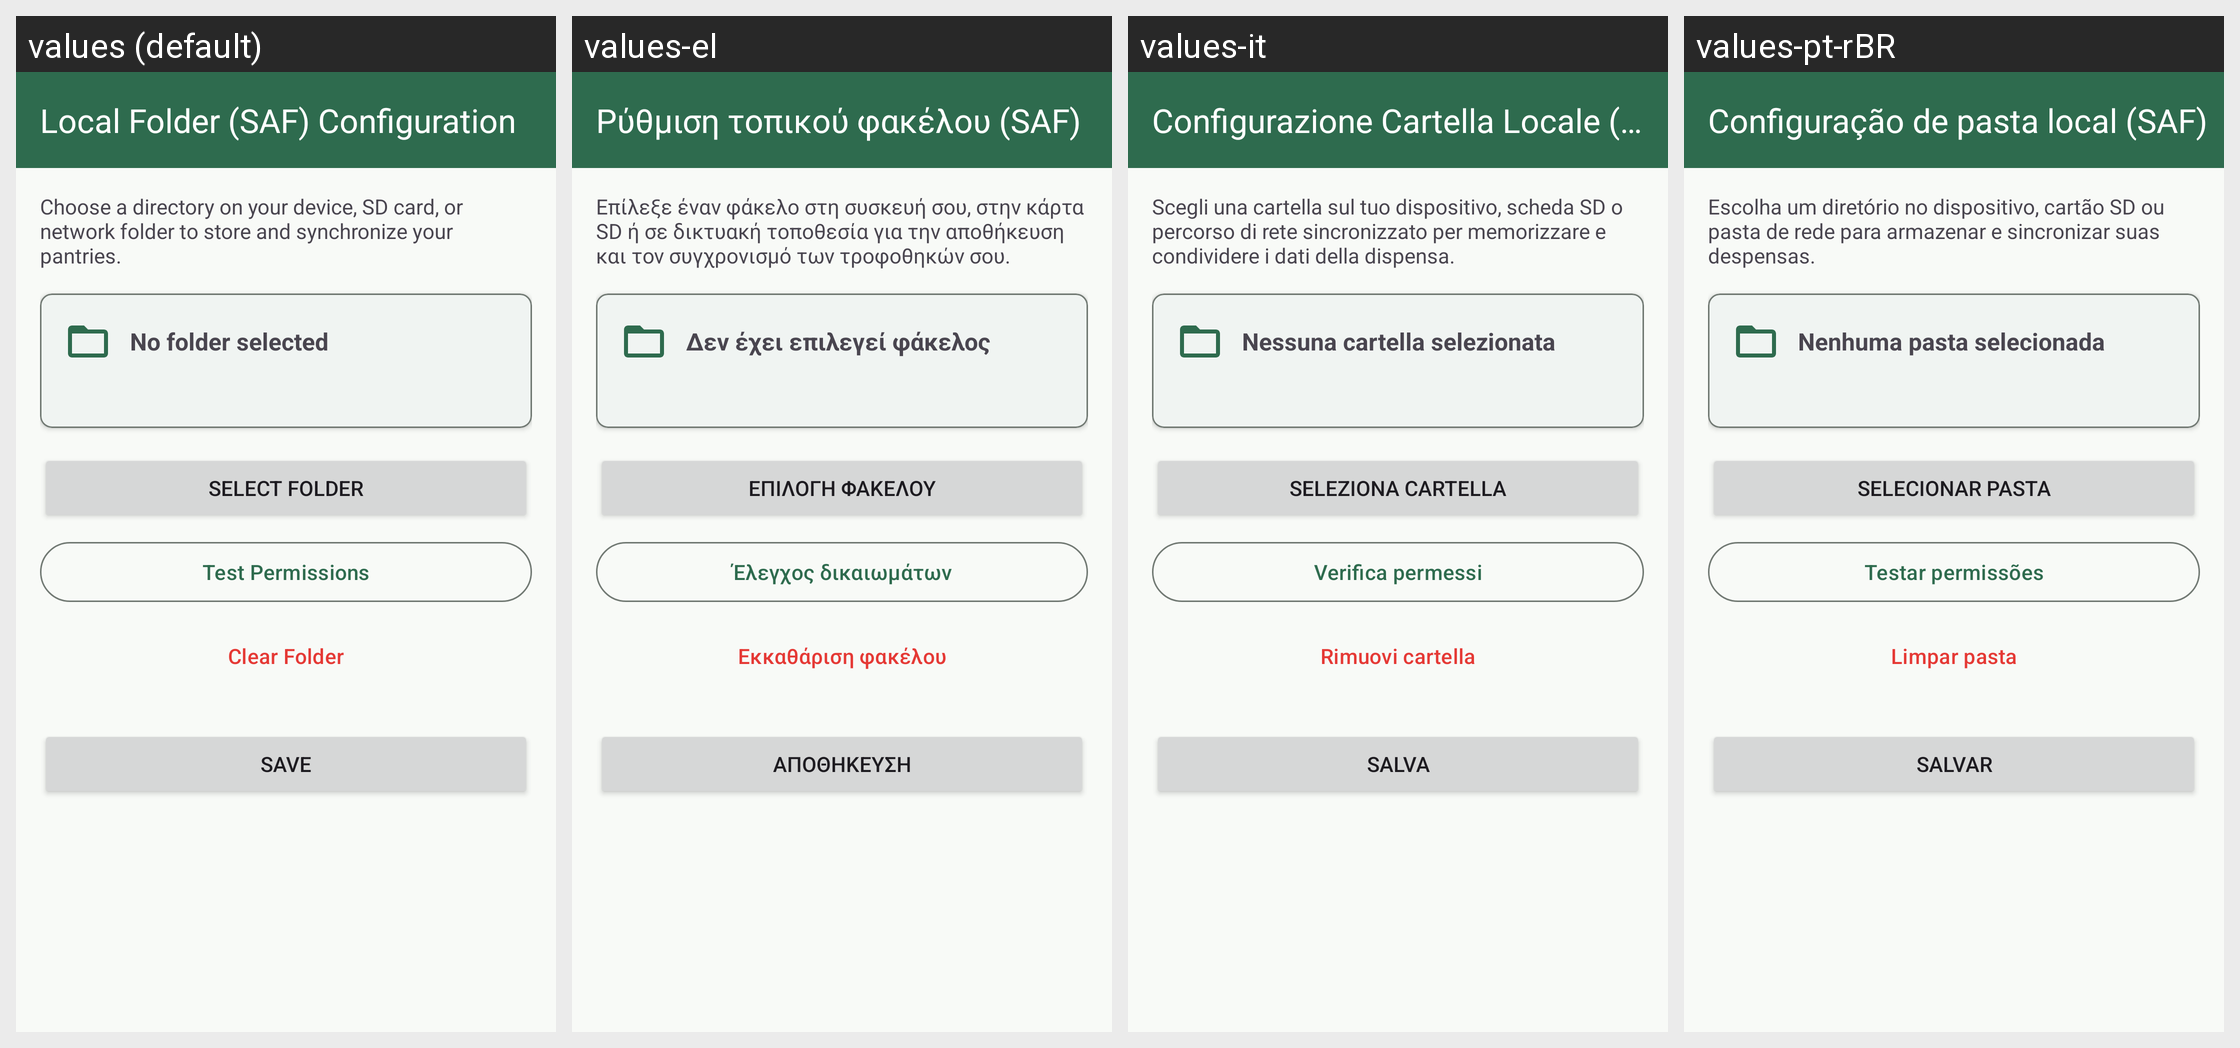

The Android screen above is rendered under several locales of the same app. Produce the string resources it draws, with the default and per-locale values.
Android screen res/layout/activity_sync_local_saf_config.xml rendered under 4 locales, left to right: values (default), values-el, values-it, values-pt-rBR. Device: Nexus 5 (rendered at 1080×1920; each locale shown at half size, 540×960, under a caption strip naming it); theme Theme.Dispensa.
Other locales in the repository, not shown: values-de, values-en.
Strings drawn on this screen, with the default value and each locale's value (text and hints the layout hard-codes, and strings that could not be matched under every locale, appear in the picture but are not listed):

sync_local_saf_config_title
  values: Local Folder (SAF) Configuration
  values-el: Ρύθμιση τοπικού φακέλου (SAF)
  values-it: Configurazione Cartella Locale (SAF)
  values-pt-rBR: Configuração de pasta local (SAF)

sync_local_saf_desc
  values: Choose a directory on your device, SD card, or network folder to store and synchronize your pantries.
  values-el: Επίλεξε έναν φάκελο στη συσκευή σου, στην κάρτα SD ή σε δικτυακή τοποθεσία για την αποθήκευση και τον συγχρονισμό των τροφοθηκών σου.
  values-it: Scegli una cartella sul tuo dispositivo, scheda SD o percorso di rete sincronizzato per memorizzare e condividere i dati della dispensa.
  values-pt-rBR: Escolha um diretório no dispositivo, cartão SD ou pasta de rede para armazenar e sincronizar suas despensas.

sync_local_saf_no_folder
  values: No folder selected
  values-el: Δεν έχει επιλεγεί φάκελος
  values-it: Nessuna cartella selezionata
  values-pt-rBR: Nenhuma pasta selecionada

sync_local_saf_select_folder
  values: Select Folder
  values-el: Επιλογή φακέλου
  values-it: Seleziona cartella
  values-pt-rBR: Selecionar pasta

sync_local_saf_test_permissions
  values: Test Permissions
  values-el: Έλεγχος δικαιωμάτων
  values-it: Verifica permessi
  values-pt-rBR: Testar permissões

sync_local_saf_clear_folder
  values: Clear Folder
  values-el: Εκκαθάριση φακέλου
  values-it: Rimuovi cartella
  values-pt-rBR: Limpar pasta

save
  values: Save
  values-el: Αποθήκευση
  values-it: Salva
  values-pt-rBR: Salvar
